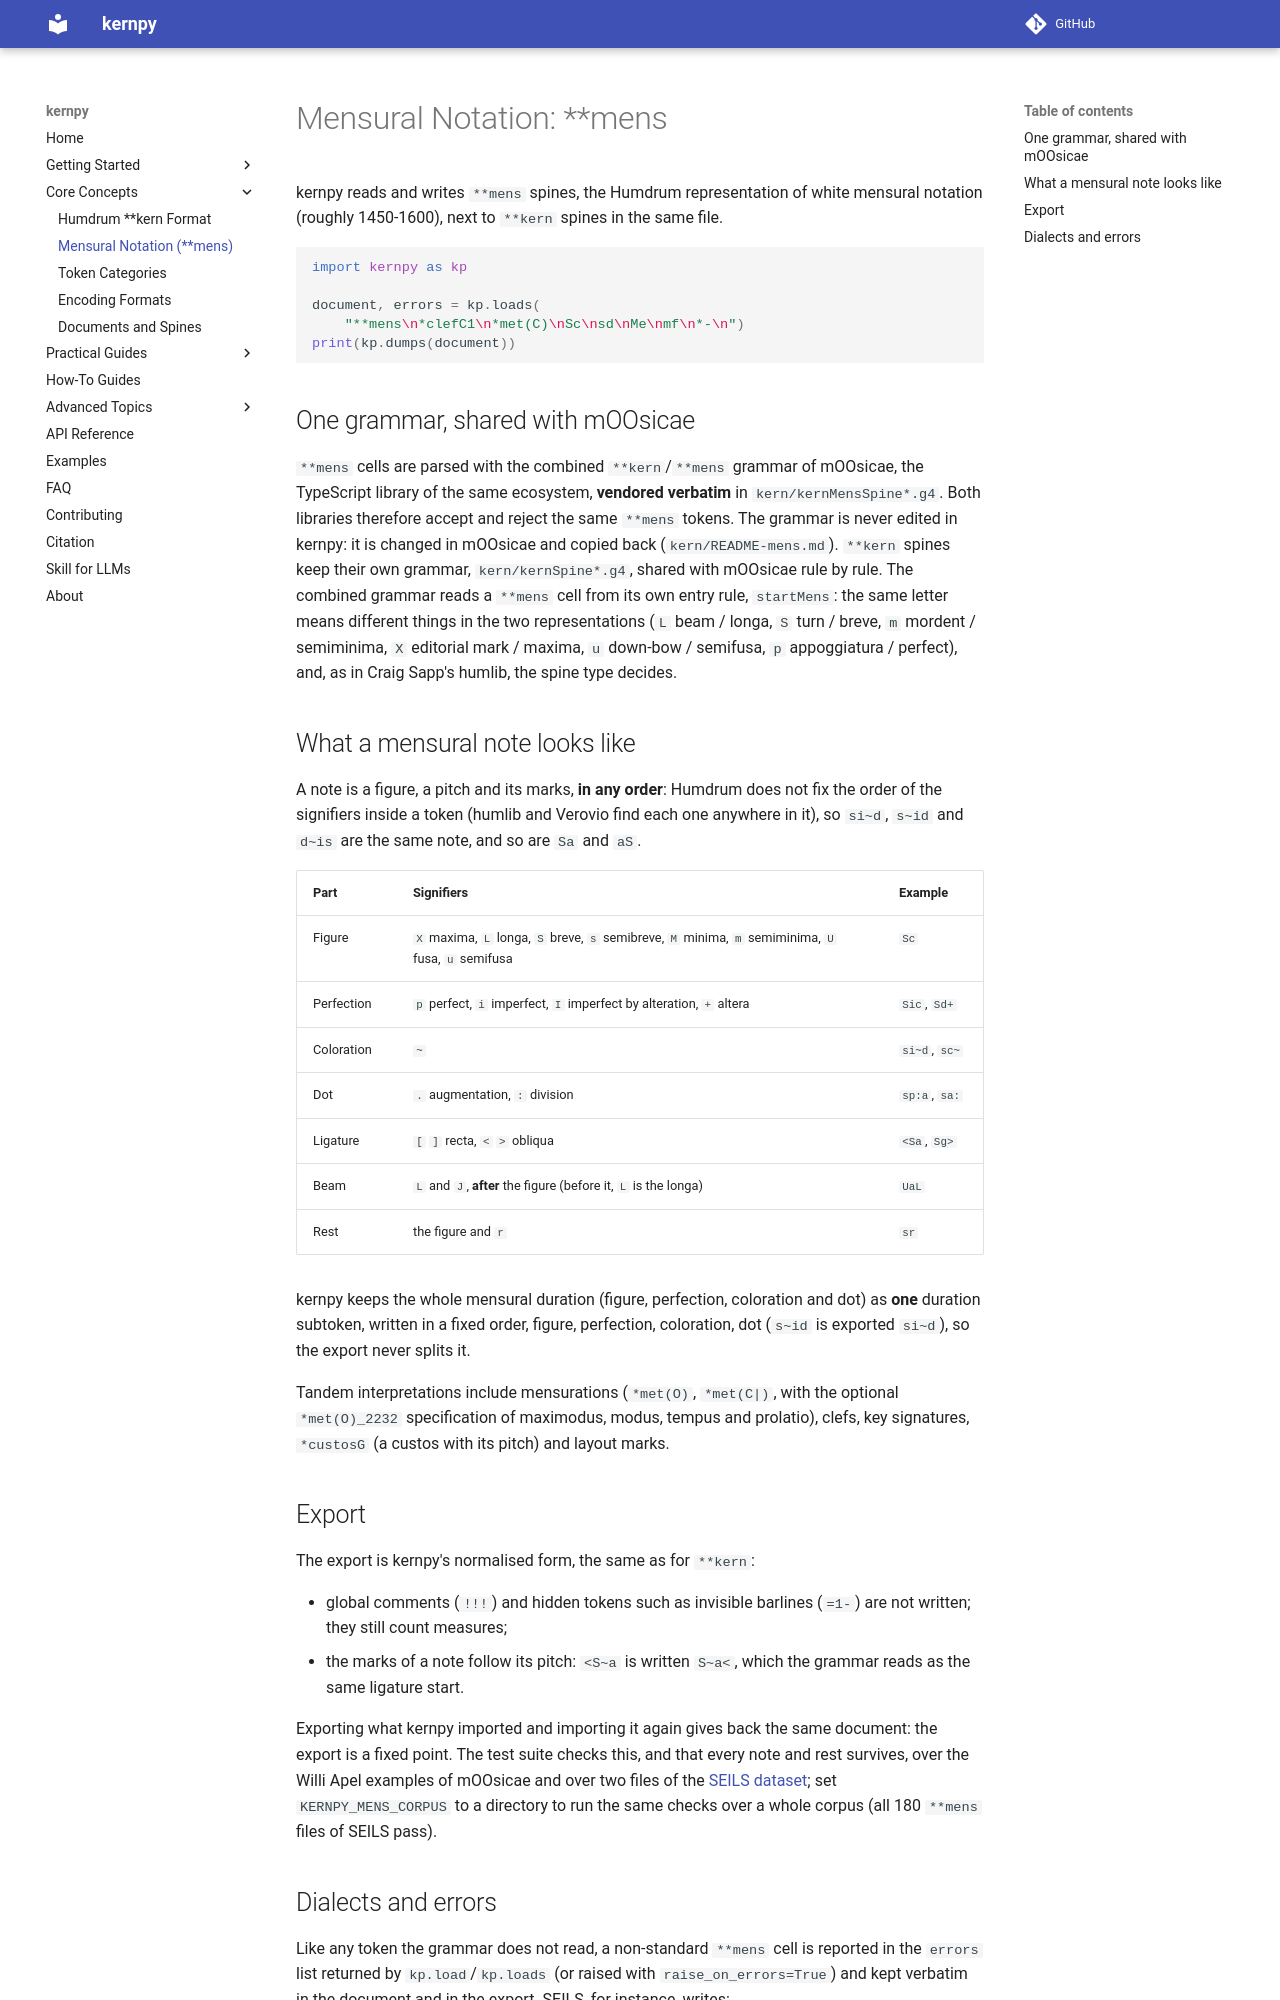

repository: OMR-PRAIG-UA-ES/kernpy · page: concepts/humdrum-mens/index.html · generator: mkdocs

# Mensural Notation: **mens

kernpy reads and writes `**mens` spines, the Humdrum representation of white mensural notation
(roughly 1450-1600), next to `**kern` spines in the same file.

```python
import kernpy as kp

document, errors = kp.loads(
    "**mens\n*clefC1\n*met(C)\nSc\nsd\nMe\nmf\n*-\n")
print(kp.dumps(document))
```

## One grammar, shared with mOOsicae

`**mens` cells are parsed with the combined `**kern`/`**mens` grammar of mOOsicae, the
TypeScript library of the same ecosystem, **vendored verbatim** in `kern/kernMensSpine*.g4`. Both
libraries therefore accept and reject the same `**mens` tokens. The grammar is never edited in
kernpy: it is changed in mOOsicae and copied back (`kern/README-mens.md`). `**kern` spines keep
their own grammar, `kern/kernSpine*.g4`, shared with mOOsicae rule by rule. The combined grammar reads a
`**mens` cell from its own entry rule, `startMens`: the same letter means different things in the two
representations (`L` beam / longa, `S` turn / breve, `m` mordent / semiminima, `X` editorial mark /
maxima, `u` down-bow / semifusa, `p` appoggiatura / perfect), and, as in Craig Sapp's humlib, the spine
type decides.

## What a mensural note looks like

A note is a figure, a pitch and its marks, **in any order**: Humdrum does not fix the order of the
signifiers inside a token (humlib and Verovio find each one anywhere in it), so `si~d`, `s~id` and
`d~is` are the same note, and so are `Sa` and `aS`.

| Part | Signifiers | Example |
|---|---|---|
| Figure | `X` maxima, `L` longa, `S` breve, `s` semibreve, `M` minima, `m` semiminima, `U` fusa, `u` semifusa | `Sc` |
| Perfection | `p` perfect, `i` imperfect, `I` imperfect by alteration, `+` altera | `Sic`, `Sd+` |
| Coloration | `~` | `si~d`, `sc~` |
| Dot | `.` augmentation, `:` division | `sp:a`, `sa:` |
| Ligature | `[` `]` recta, `<` `>` obliqua | `<Sa`, `Sg>` |
| Beam | `L` and `J`, **after** the figure (before it, `L` is the longa) | `UaL` |
| Rest | the figure and `r` | `sr` |

kernpy keeps the whole mensural duration (figure, perfection, coloration and dot) as **one**
duration subtoken, written in a fixed order, figure, perfection, coloration, dot (`s~id` is exported
`si~d`), so the export never splits it.

Tandem interpretations include mensurations (`*met(O)`, `*met(C|)`, with the optional
`*met(O)_2232` specification of maximodus, modus, tempus and prolatio), clefs, key signatures,
`*custosG` (a custos with its pitch) and layout marks.

## Export

The export is kernpy's normalised form, the same as for `**kern`:

- global comments (`!!!`) and hidden tokens such as invisible barlines (`=1-`) are not written;
  they still count measures;
- the marks of a note follow its pitch: `<S~a` is written `S~a<`, which the grammar reads as the
  same ligature start.

Exporting what kernpy imported and importing it again gives back the same document: the export is a
fixed point. The test suite checks this, and that every note and rest survives, over the Willi
Apel examples of mOOsicae and over two files of the
[SEILS dataset](https://github.com/SEILSdataset/SEILSdataset); set `KERNPY_MENS_CORPUS` to a
directory to run the same checks over a whole corpus (all 180 `**mens` files of SEILS pass).
